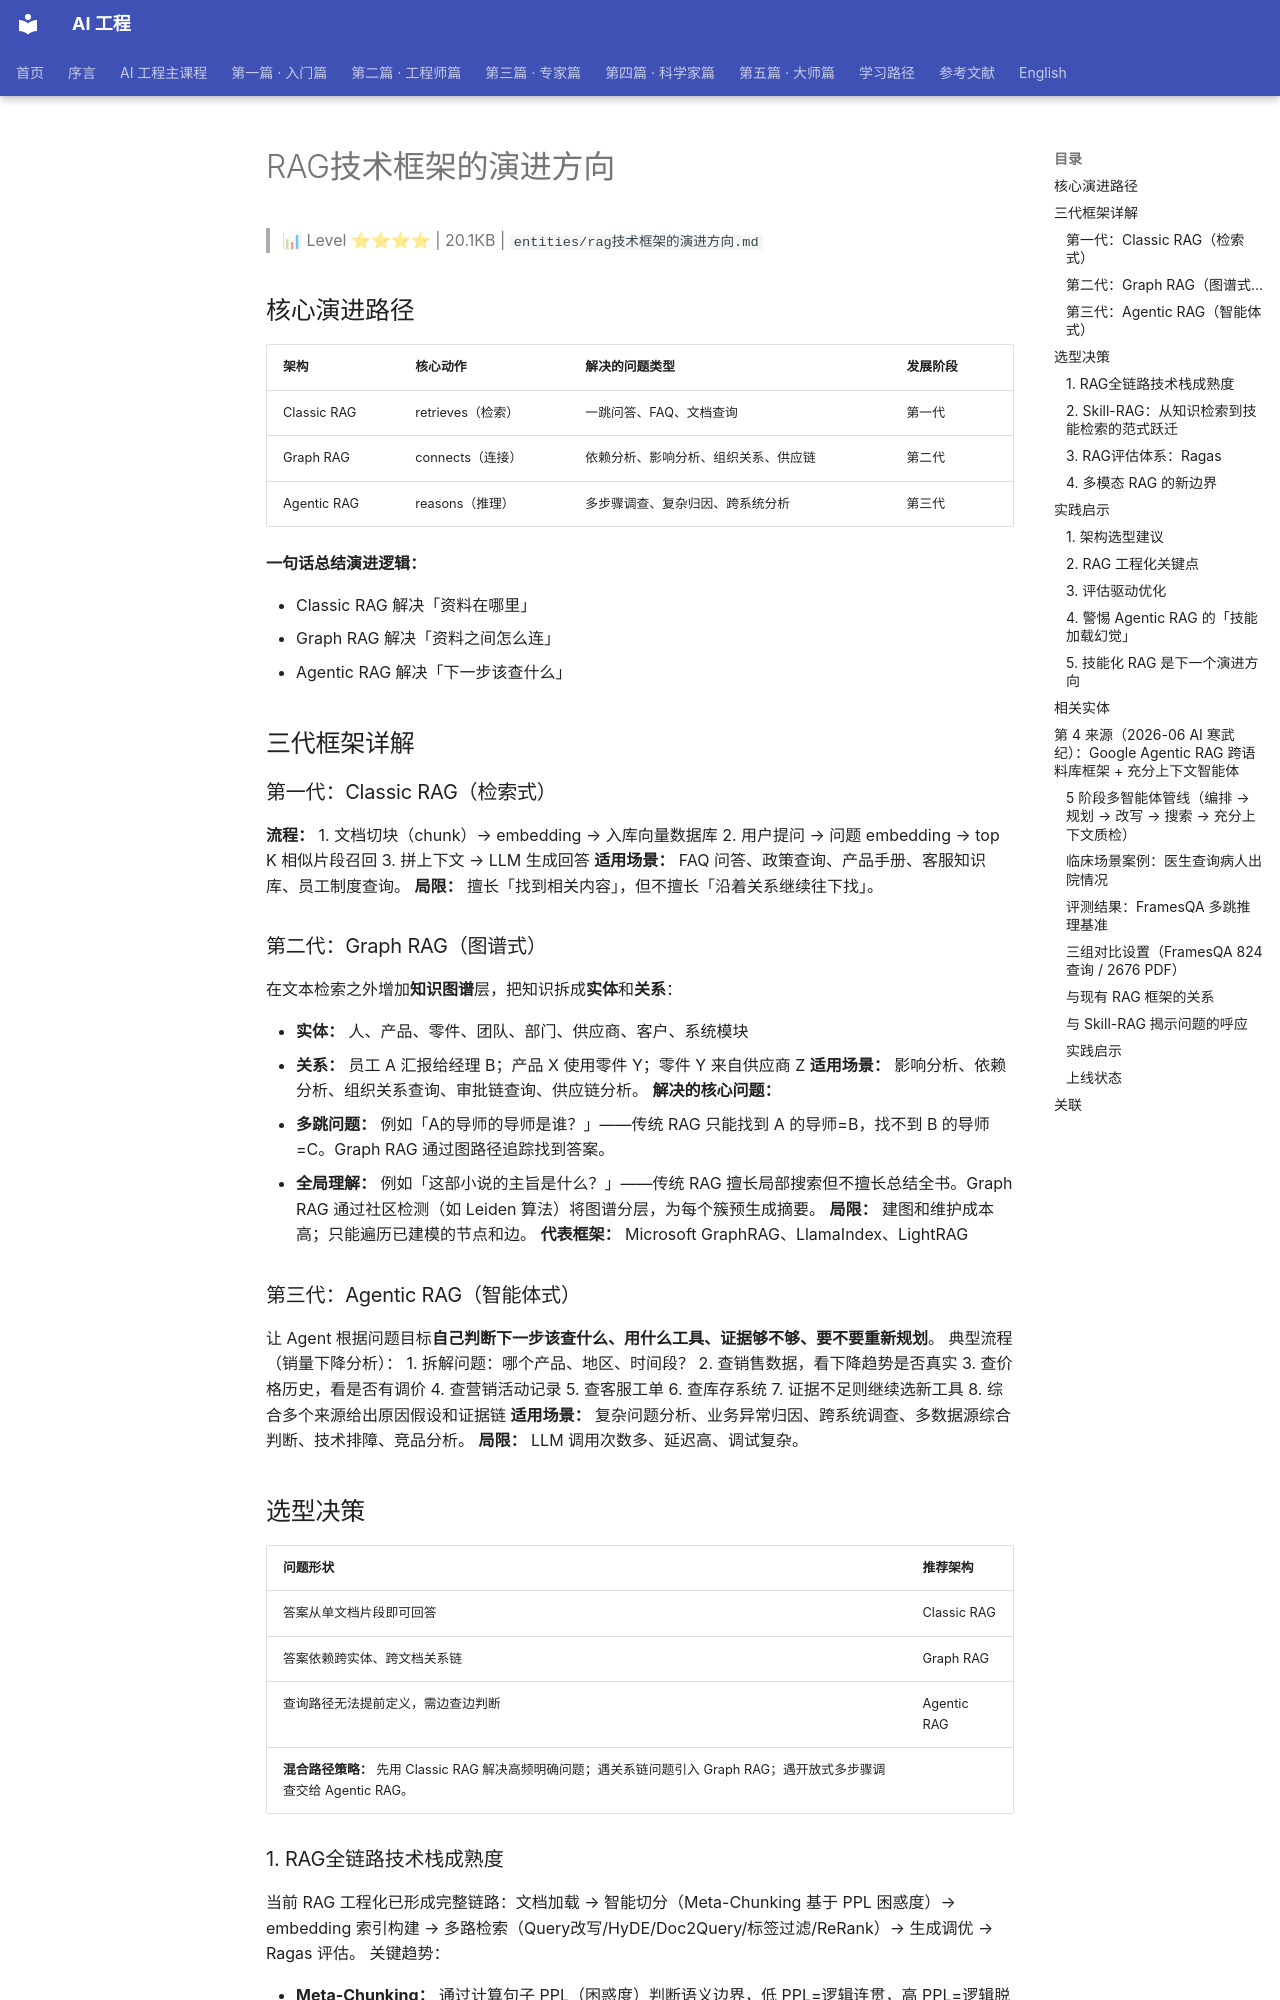

repository: QianJinGuo/wiki-book · page: ch01/418-rag.html · generator: mkdocs

# RAG技术框架的演进方向

> 📊 Level ⭐⭐⭐⭐ | 20.1KB | `entities/rag技术框架的演进方向.md`

## 核心演进路径
| 架构 | 核心动作 | 解决的问题类型 | 发展阶段 |
|------|---------|-------------|---------|
| Classic RAG | retrieves（检索） | 一跳问答、FAQ、文档查询 | 第一代 |
| Graph RAG | connects（连接） | 依赖分析、影响分析、组织关系、供应链 | 第二代 |
| Agentic RAG | reasons（推理） | 多步骤调查、复杂归因、跨系统分析 | 第三代 |

**一句话总结演进逻辑：**

- Classic RAG 解决「资料在哪里」
- Graph RAG 解决「资料之间怎么连」
- Agentic RAG 解决「下一步该查什么」

## 三代框架详解
### 第一代：Classic RAG（检索式）
**流程：**
1. 文档切块（chunk）→ embedding → 入库向量数据库
2. 用户提问 → 问题 embedding → top K 相似片段召回
3. 拼上下文 → LLM 生成回答
**适用场景：** FAQ 问答、政策查询、产品手册、客服知识库、员工制度查询。
**局限：** 擅长「找到相关内容」，但不擅长「沿着关系继续往下找」。

### 第二代：Graph RAG（图谱式）
在文本检索之外增加**知识图谱**层，把知识拆成**实体**和**关系**：

- **实体：** 人、产品、零件、团队、部门、供应商、客户、系统模块
- **关系：** 员工 A 汇报给经理 B；产品 X 使用零件 Y；零件 Y 来自供应商 Z
**适用场景：** 影响分析、依赖分析、组织关系查询、审批链查询、供应链分析。
**解决的核心问题：**

- **多跳问题：** 例如「A的导师的导师是谁？」——传统 RAG 只能找到 A 的导师=B，找不到 B 的导师=C。Graph RAG 通过图路径追踪找到答案。
- **全局理解：** 例如「这部小说的主旨是什么？」——传统 RAG 擅长局部搜索但不擅长总结全书。Graph RAG 通过社区检测（如 Leiden 算法）将图谱分层，为每个簇预生成摘要。
**局限：** 建图和维护成本高；只能遍历已建模的节点和边。
**代表框架：** Microsoft GraphRAG、LlamaIndex、LightRAG

### 第三代：Agentic RAG（智能体式）
让 Agent 根据问题目标**自己判断下一步该查什么、用什么工具、证据够不够、要不要重新规划**。
典型流程（销量下降分析）：
1. 拆解问题：哪个产品、地区、时间段？
2. 查销售数据，看下降趋势是否真实
3. 查价格历史，看是否有调价
4. 查营销活动记录
5. 查客服工单
6. 查库存系统
7. 证据不足则继续选新工具
8. 综合多个来源给出原因假设和证据链
**适用场景：** 复杂问题分析、业务异常归因、跨系统调查、多数据源综合判断、技术排障、竞品分析。
**局限：** LLM 调用次数多、延迟高、调试复杂。

## 选型决策
| 问题形状 | 推荐架构 |
|---------|---------|
| 答案从单文档片段即可回答 | Classic RAG |
| 答案依赖跨实体、跨文档关系链 | Graph RAG |
| 查询路径无法提前定义，需边查边判断 | Agentic RAG |
**混合路径策略：** 先用 Classic RAG 解决高频明确问题；遇关系链问题引入 Graph RAG；遇开放式多步骤调查交给 Agentic RAG。

### 1. RAG全链路技术栈成熟度
当前 RAG 工程化已形成完整链路：文档加载 → 智能切分（Meta-Chunking 基于 PPL 困惑度）→ embedding 索引构建 → 多路检索（Query改写/HyDE/Doc2Query/标签过滤/ReRank）→ 生成调优 → Ragas 评估。
关键趋势：

- **Meta-Chunking：** 通过计算句子 PPL（困惑度）判断语义边界，低 PPL=逻辑连贯，高 PPL=逻辑脱节，自动发现切分点。
- **HyDE（假设文档嵌入）：** 先让 LLM 生成假答案，再用假答案向量匹配真实文档，将「问题-文档匹配」转换为「文档-文档匹配」。
- **ReRank 交叉编码器：** 使用 Cross-Encoder 将 Query 和候选文档拼接后联合编码，精度远超向量相似度排序。
